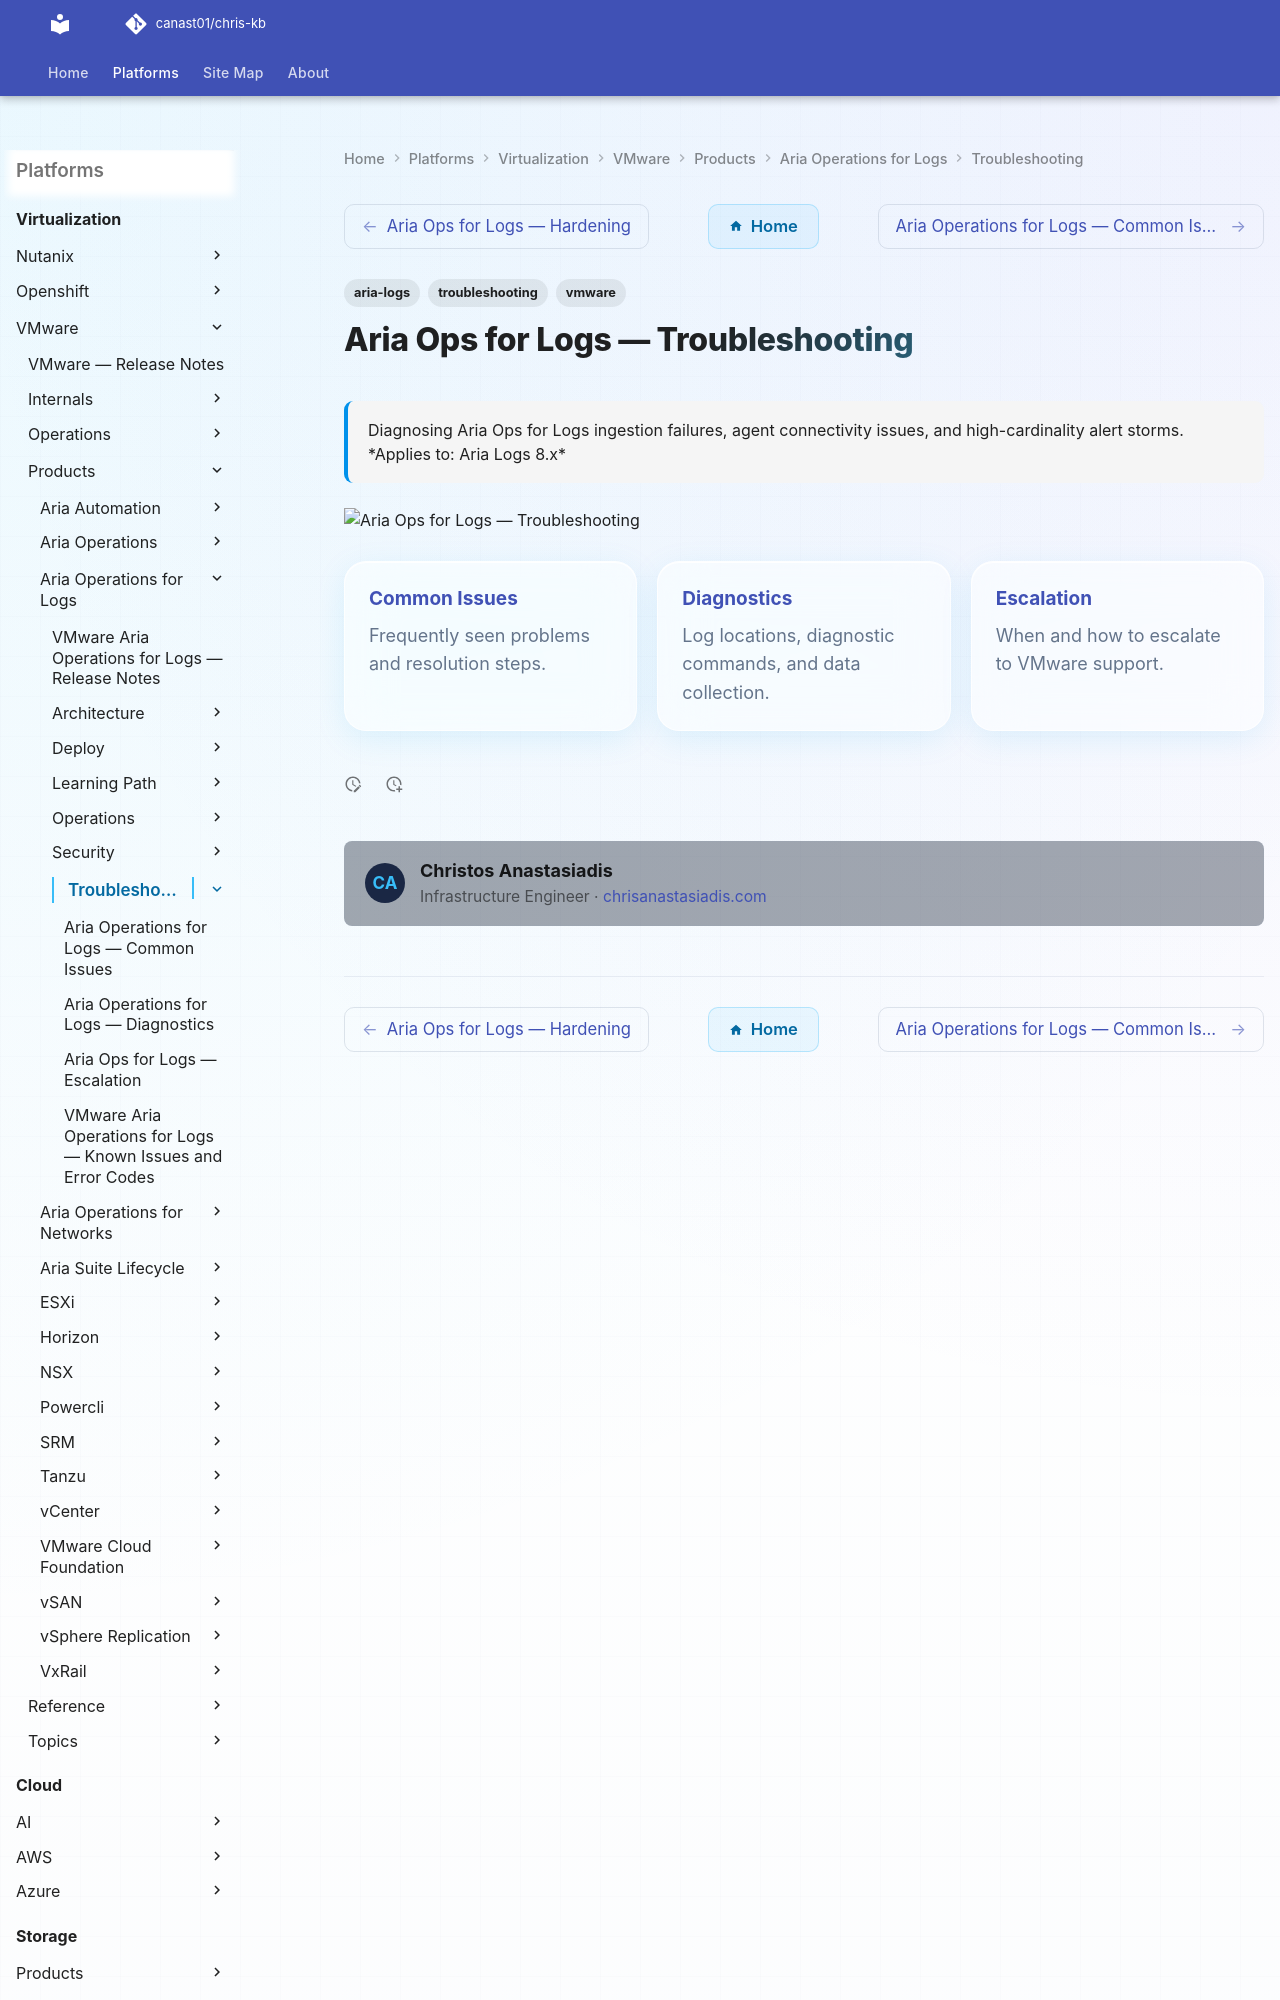

repository: canast01/chris-kb · page: virtualization/vmware/products/aria-operations-for-logs/troubleshooting/index.html · generator: mkdocs

---
tags:
  - aria-logs
  - troubleshooting
  - vmware
search:
  boost: 1.5
description: "Diagnosing Aria Ops for Logs ingestion failures, agent connectivity issues, and high-cardinality alert storms."
---
